Dataset: data (GitHub, fabricioifc/PinusClassification). Classes: not pinus, pinus.

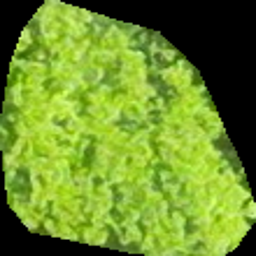
Label: not pinus

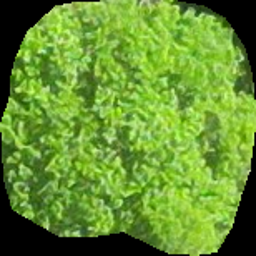
Label: not pinus

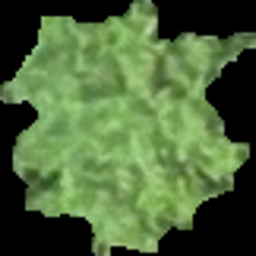
Label: pinus

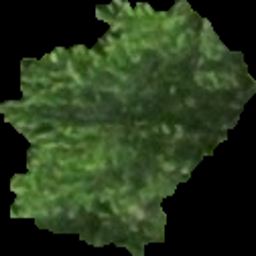
Label: pinus

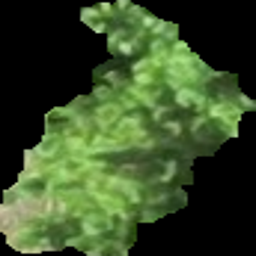
Label: pinus

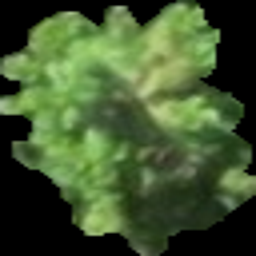
Label: pinus
